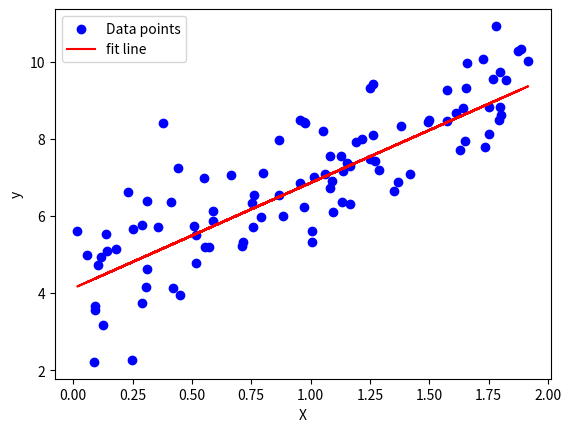

The matplotlib source for this figure:
"""
[redacted]
"""

import numpy as np
import numpy.typing as npt

NP_FLOAT_PRECISION = np.float32

class LayerSave:
    def __init__(self, prev_input=None, pre_activation=None, post_activation=None):
        self.prev_input = prev_input
        self.pre_activation = pre_activation
        self.post_activation = post_activation

    def __repr__(self):
        return f"pre_input: {self.prev_input}\npre_activation: {self.pre_activation}\npost_activation: {self.post_activation}"

class ActivationFunctions:
    """
    Activation Functions class will hold different pre built activation function.
    """

    class BaseActivationFunction:

        name = None
        
        @staticmethod
        def apply(z: npt.NDArray):
            raise NotImplementedError(f"apply must be implemented in child class!")
        
        @staticmethod
        def derivative(z: npt.NDArray):
            raise NotImplementedError(f"derivative must be implemented in child class!")
        
        @staticmethod
        def calculate_dl_dz(dl_da: npt.NDArray, saved: LayerSave):
            raise NotImplementedError(f"calculate_dl_dz must be implemented in child class!")


    class Relu(BaseActivationFunction):

        name = "Relu"
        
        @staticmethod
        def apply(z):
            return np.maximum(z, 0)
        
        @staticmethod
        def derivative(z):
            return np.where(z < 0, 0, 1)
        
        @staticmethod
        def calculate_dl_dz(dl_da, saved):
            return ActivationFunctions.Relu.derivative(saved.pre_activation) * dl_da
    
    class Softmax(BaseActivationFunction):

        name = "Softmax"

        @staticmethod
        def apply(z):
            ez = np.exp(z-np.max(z))
            return ez / np.sum(ez)
        
        @staticmethod
        def derivative(z):
            """
            equivalent to S[j] (∂[i,j] - S[i])
            where ∂[i,j] = 1 if i == j else 0
            """
            s = z.reshape(-1,1)
            return np.diagflat(s) - np.dot(s, s.T)
        
        @staticmethod
        def calculate_dl_dz(dl_da, saved):
            s = np.dot(saved.post_activation, dl_da)
            return saved.post_activation * (dl_da - s)


class Layers:
    """
    Layers class holds logic for joining and infracting with joint layers and some other helper classes.
    """

    class BaseLayer:
        """
        Base Layer class used to create different types of hidden layers
        """
        
        
        
        def __init__(self):
            self.shape = ()
            self.name = None
            self.saved = None
            
            def save_function(prev_save: LayerSave, prev_input: npt.ArrayLike, pre_activation: npt.ArrayLike, post_activation: npt.ArrayLike):
                return LayerSave(prev_input, pre_activation, post_activation)
                
            self.save_function = save_function


        def feedforward(self, input_array: npt.NDArray):
            """
            should return a numpy array
            """
            raise NotImplementedError(f"feedforward must be implemented in the child class {self.name}!")
        
        def feedbackwards(self, loss: npt.NDArray):
            """
            still figuring out how the returns should work
            """
            raise NotImplementedError(f"feedbackwards must be implemented in the child class {self.name}!")
        

        def clear_all_saved_data(self):
            """
            helper function to clear all saved data within the current layer
            """
            self.saved = None
        
        def adjust_parameters(self, gradients):
            raise NotImplementedError(f"adjust_parameters must be implemented in the child class {self.name}!")
 
        

        def __repr__(self):
            """
            return string including the layer name and shape
            """
            return f"{self.name}-{self.shape}"


    class DenseLayer(BaseLayer):
        """
        Dense Layer class inherits from BaseLayer and represents a dense layer
        """
        def __init__(self, neuron_count:int=1, activation_function:ActivationFunctions.BaseActivationFunction|None=None, input_shape:tuple=(1,)):
            if neuron_count < 1:
                raise ValueError("neuron_count must be greater then 0!")
            super().__init__()
            self.shape = (neuron_count,)
            self.biases = np.zeros(shape=(neuron_count), dtype=NP_FLOAT_PRECISION) # neuron biases stored as np array
            self.name = "Dense Layer"
            self.activation_function = activation_function
            self.weights = np.random.normal(size=(neuron_count, input_shape[0])).astype(NP_FLOAT_PRECISION) * np.sqrt(1/input_shape[0]) # weights represented as 2nd numpy array rows representing the current layer neuron index and column previous inputs
        

        def feedforward(self, input_array: npt.NDArray, save=False):
            """
            feeds the input data forward through layer and returns the output a numpy array
            """
            if input_array.shape[0] != self.weights.shape[1]:
                raise ValueError(f"Input array shape {input_array.shape} doesn't match the shape of the layers weights shape {self.weights.shape}")
                        
            z = np.dot(self.weights, input_array) + self.biases
            
            if not np.all(np.isfinite(z)):
                raise ValueError("NaN or Inf detected in forward pass")

            a = z

            if self.activation_function:
                a = self.activation_function.apply(z)

            if save:
                self.saved = self.save_function(self.saved, input_array, z.copy(), a.copy())

            return a
        

        def feedbackwards(self, lose_derivatives: npt.NDArray):
            """
            accepts a lose_derivatives which is ∂L/∂a derivative of lose function with respect to the 
            activation of current layer and returns ∂L/∂a(L-1), ∂L/∂w, ∂L/∂b
            """
            if lose_derivatives.shape != self.shape:
                raise ValueError(f"lose_derivatives {lose_derivatives.shape} doesn't equal current layer shape {self.shape}")
            
            dL_dz = lose_derivatives
            
            if self.activation_function:
                dL_dz = self.activation_function.calculate_dl_dz(lose_derivatives, self.saved)

            dz_dw = np.tile(self.saved.prev_input, (self.shape[0],1))

            # ∂L/∂a(L-1), ∂L/∂w, ∂L/∂b
            return np.dot(self.weights.T, dL_dz), (dz_dw.T * dL_dz).T, dL_dz

        def adjust_parameters(self, gradients: list[npt.DTypeLike]):
            if len(gradients) != 2:
                raise ValueError(f"gradients are of {len(gradients)} should be of length 2 for {self.name} formatted as [weights_gradient, biases_gradient]")
            if gradients[0].shape != self.weights.shape:
                raise ValueError(f"shape for weights gradients {gradients[0].shape} should be same as weights shape {self.weights.shape}")
            if gradients[1].shape != self.biases.shape:
                raise ValueError(f"shape for biases gradients {gradients[1].shape} should be same as weights shape {self.biases.shape}")
            
            self.weights -= gradients[0].astype(NP_FLOAT_PRECISION)
            self.biases -= gradients[1].astype(NP_FLOAT_PRECISION)

            if not np.all(np.isfinite(self.weights)):
                raise ValueError("NaN or Inf detected in weights of layer pass")
            if not np.all(np.isfinite(self.biases)):
                print(self.biases)
                raise ValueError("NaN or Inf detected in biases of layer pass")





    def __init__(self, input_shape:tuple):
        self.input_shape = input_shape
        self.layers = []        

    def join_front(self, new_layer: BaseLayer):
        """
        takes a BaseLayer class and joins it to the front/right of the network.
        """

        if len(self.layers) == 0:
            if len(new_layer.shape) != len(self.input_shape):
                raise ValueError(f"new layer shape {new_layer.shape} doesn't match the input shape {self.input_shape}!")
            self.layers.append(new_layer)
            return
        
        if len(new_layer.shape) != len(self.layers[-1].shape):
            raise ValueError(f"new layer shape {new_layer.shape} doesn't match the previous layer {self.layers[-1].shape}!")
        self.layers.append(new_layer)


    def feedforward(self, input_data: npt.NDArray, save=False):
        """
        takes input data and feeds it through the network returning the output.
        """
        if input_data.shape != self.input_shape:
            raise ValueError(f"input_data shape {input_data.shape} doesn't match the shape specified f{self.input_shape}")
        

        next_input = input_data
        for layer in self.layers:
            curr_output = layer.feedforward(next_input, save)
            next_input = curr_output
        
        return next_input

    def propagate_backwards(self, layer_output: npt.NDArray):
        
        layer_derivate = []
        next_input = layer_output

        for layer in self.layers[::-1]:
            output = layer.feedbackwards(next_input)
            layer_derivate.append([output[1], output[2]])
            next_input = output[0]

        return layer_derivate[::-1]
    
    def adjust_layer_parameter(self, i:int, gradients:list[npt.NDArray]):
        if i < 0 or i > len(self.layers):
            raise ValueError(f"i must be with in range ({0},{len(self.layers)}]")
        self.layers[i].adjust_parameters(gradients) 

    def __repr__(self):
        """
        string representing the network.
        """
        output = f"layers: [Input-{self.input_shape}\t" 
        for layer in self.layers:
            output += f"{layer}\t"
        return output.strip() + "]"
    
class Model:
    
    class LoseFunction:
        name = "Base Lose Function"
        
        @staticmethod
        def apply(y: npt.ArrayLike, _y: npt.ArrayLike):
            raise NotImplementedError("apply must be implemented in child class!")
        
        @staticmethod
        def derivative(y: npt.ArrayLike, _y: npt.ArrayLike):
            raise NotImplementedError("derivative must be implemented in child class!")
        
    class MSE(LoseFunction):
        name = "MSE"
        
        @staticmethod
        def apply(y: npt.ArrayLike, _y: npt.ArrayLike):
            return np.sum((_y-y)**2)
        
        @staticmethod
        def derivative(y: npt.ArrayLike, _y: npt.ArrayLike):
            return 2*(_y-y)
        
    class CrossEntropy(LoseFunction):
        name = "Cross Entropy"
        
        @staticmethod
        def apply(y: npt.ArrayLike, _y: npt.ArrayLike):
            return -np.sum(y*np.log(_y))
        
        @staticmethod
        def derivative(y: npt.ArrayLike, _y: npt.ArrayLike):
            return -y/_y
        
    
    def __init__(self, layers: Layers):
        self.layers = layers
        self.alpha = 0
        self.loss_function = None
    
    def compile(self, alpha=0.001, loss_function=MSE):
        self.alpha = alpha
        self.loss_function = loss_function
    
    def fit(self, X: npt.ArrayLike, y: npt.ArrayLike, batch_size=1, epoch=1):
        n = len(X)
        
        if n != len(y):
            raise ValueError(f"size of y {len(y)} should be same as X {n}")
        if n < batch_size:
            raise ValueError(f"batch size {batch_size} should be less then X: {n} samples")
        
        for curr_itr in range(epoch):
            idxs = np.random.permutation(n)
            shuffled_X = X[idxs]
            shuffled_y = y[idxs]
            t_loss = 0
            
            for batch_group_i in range(0, n, batch_size):
                X_batch = shuffled_X[batch_group_i: batch_group_i+batch_size]
                y_batch = shuffled_y[batch_group_i: batch_group_i+batch_size]
                
                grad_sum = None
                
                for input_X, expected_y in zip(X_batch, y_batch):
                                        
                    predicted_y = self.layers.feedforward(input_data=input_X, save=True)
                    
                    if expected_y.shape != predicted_y.shape:
                        raise ValueError(f"value in provided y has a shape of {expected_y.shape} which doesn't match the output shape of {predicted_y.shape}")
                    
                    t_loss += self.loss_function.apply(expected_y, predicted_y)
                    grads = self.layers.propagate_backwards(self.loss_function.derivative(expected_y, predicted_y))
                    
                    if grad_sum:
                        for grad_i, grad in enumerate(grads):
                            for grad_j in range(len(grad)):
                                grad_sum[grad_i][grad_j] += grad[grad_j]
                    else:
                        grad_sum = grads
                
                for grad_sum_i, curr_grad_sum in enumerate(grad_sum):
                    for grad_sum_j in range(len(curr_grad_sum)):
                        grad_sum[grad_sum_i][grad_sum_j] = curr_grad_sum[grad_sum_j] / batch_size * self.alpha
                    self.layers.adjust_layer_parameter(grad_sum_i, grad_sum[grad_sum_i])
                
            print(f"Epoch #{curr_itr+1} - total loss / samples: {t_loss/n}")
                
                
    def predict(self, X: npt.ArrayLike):
        return self.layers.feedforward(X)
        

if __name__ == '__main__':
        
    print("===model==")
    
    X = 2 * np.random.rand(100, 1)
    y = 4 + 3 * X + np.random.randn(100, 1)
    
    x = Layers(input_shape=(1,))
    l = Layers.DenseLayer(1)
    x.join_front(l)
    model = Model(x)
    model.compile(loss_function=model.MSE, alpha=0.1)
    model.fit(X, y, epoch=100, batch_size=10)
    print(model.predict(np.array([2.3514])))
    print(model.layers.layers[0].weights, model.layers.layers[0].biases)
    
    import matplotlib.pyplot as plt
    plt.scatter(X, y, color='blue', label='Data points')
    plt.plot(X, np.c_[np.ones(X.shape[0]), X].dot(
        [model.layers.layers[0].biases[0], model.layers.layers[0].weights[0][0]]), color='red', label='fit line')
    plt.xlabel('X')
    plt.ylabel('y')
    plt.legend()
    plt.show()
    
    
    pass
